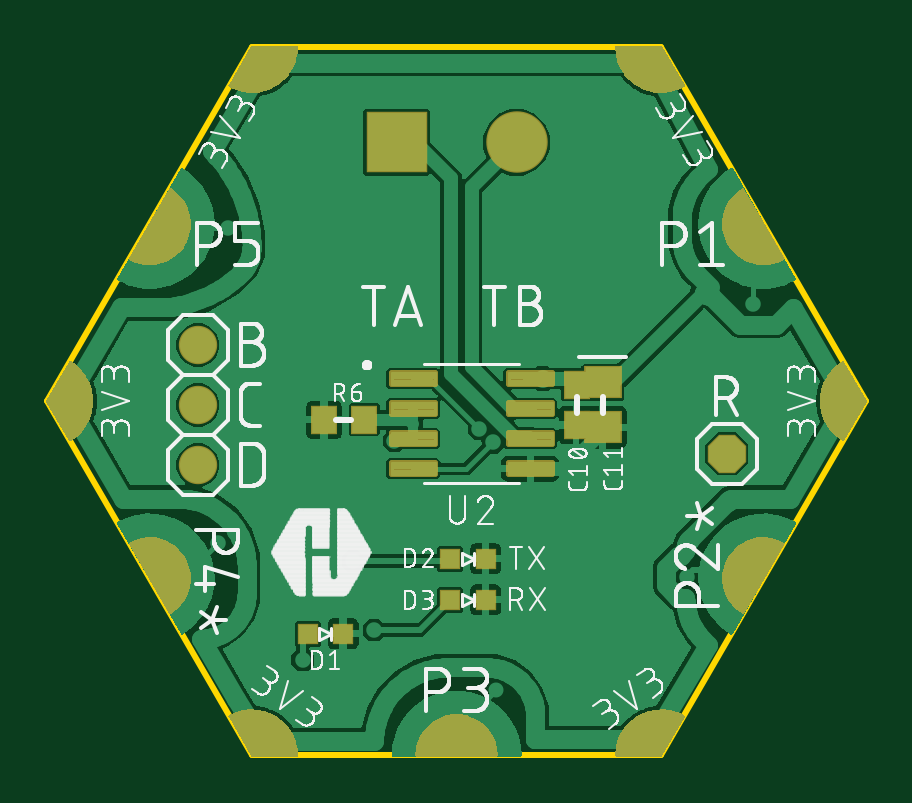
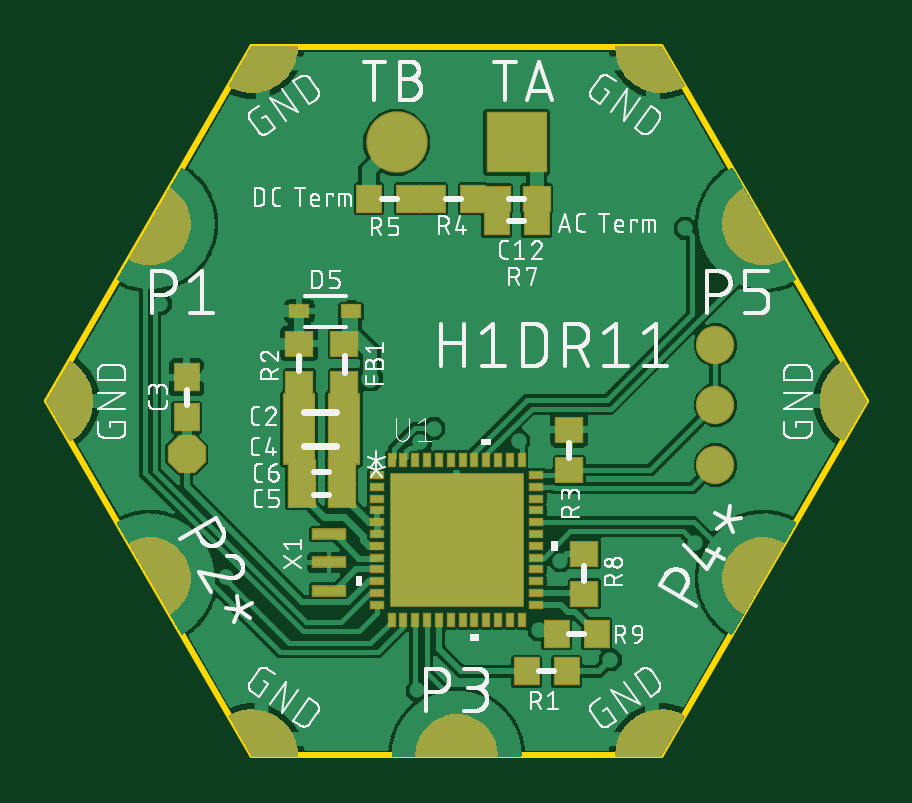
Circuit board: 9 layer files. Board 34.6 x 30.0 mm.
- bottom_copper: copper_bottom.gbr (119540 bytes)
- top_copper: copper_top.gbr (85797 bytes)
- outline: profile.gbr (281 bytes)
- bottom_silk: silkscreen_bottom.gbr (113409 bytes)
- top_silk: silkscreen_top.gbr (133669 bytes)
- bottom_mask: soldermask_bottom.gbr (21167 bytes)
- top_mask: soldermask_top.gbr (20856 bytes)
- paste: solderpaste_bottom.gbr (11529 bytes)
- paste: solderpaste_top.gbr (2215 bytes)

=== bottom_copper: copper_bottom.gbr (119540 bytes, source omitted) ===
=== top_copper: copper_top.gbr (85797 bytes, source omitted) ===
=== outline: profile.gbr ===
G04 EAGLE Gerber RS-274X export*
G75*
%MOMM*%
%FSLAX34Y34*%
%LPD*%
%IN*%
%IPPOS*%
%AMOC8*
5,1,8,0,0,1.08239X$1,22.5*%
G01*
%ADD10C,0.254000*%


D10*
X-173200Y150813D02*
X-86600Y813D01*
X86600Y813D01*
X173200Y150813D01*
X86600Y300813D01*
X-86600Y300813D01*
X-173200Y150813D01*
M02*

=== bottom_silk: silkscreen_bottom.gbr (113409 bytes, source omitted) ===
=== top_silk: silkscreen_top.gbr (133669 bytes, source omitted) ===
=== bottom_mask: soldermask_bottom.gbr (21167 bytes, source omitted) ===
=== top_mask: soldermask_top.gbr (20856 bytes, source omitted) ===
=== paste: solderpaste_bottom.gbr (11529 bytes, source omitted) ===
=== paste: solderpaste_top.gbr ===
G04 EAGLE Gerber RS-274X export*
G75*
%MOMM*%
%FSLAX34Y34*%
%LPD*%
%INSolderpaste Top*%
%IPPOS*%
%AMOC8*
5,1,8,0,0,1.08239X$1,22.5*%
G01*
%ADD10R,1.500000X1.300000*%
%ADD11R,1.000000X1.100000*%
%ADD12R,0.800000X0.800000*%
%ADD13C,0.147500*%


D10*
X61913Y158725D03*
X61913Y139725D03*
D11*
X50800Y157725D03*
X50800Y140725D03*
X-39125Y142875D03*
X-56125Y142875D03*
D12*
X-63063Y52388D03*
X-48063Y52388D03*
X-2738Y84138D03*
X12263Y84138D03*
X-2738Y66675D03*
X12263Y66675D03*
D13*
X-9287Y158125D02*
X-27513Y158125D01*
X-27513Y162551D01*
X-9287Y162551D01*
X-9287Y158125D01*
X-9287Y159526D02*
X-27513Y159526D01*
X-27513Y160927D02*
X-9287Y160927D01*
X-9287Y162328D02*
X-27513Y162328D01*
X-27513Y145425D02*
X-9287Y145425D01*
X-27513Y145425D02*
X-27513Y149851D01*
X-9287Y149851D01*
X-9287Y145425D01*
X-9287Y146826D02*
X-27513Y146826D01*
X-27513Y148227D02*
X-9287Y148227D01*
X-9287Y149628D02*
X-27513Y149628D01*
X-27513Y132725D02*
X-9287Y132725D01*
X-27513Y132725D02*
X-27513Y137151D01*
X-9287Y137151D01*
X-9287Y132725D01*
X-9287Y134126D02*
X-27513Y134126D01*
X-27513Y135527D02*
X-9287Y135527D01*
X-9287Y136928D02*
X-27513Y136928D01*
X-27513Y120025D02*
X-9287Y120025D01*
X-27513Y120025D02*
X-27513Y124451D01*
X-9287Y124451D01*
X-9287Y120025D01*
X-9287Y121426D02*
X-27513Y121426D01*
X-27513Y122827D02*
X-9287Y122827D01*
X-9287Y124228D02*
X-27513Y124228D01*
X21987Y120025D02*
X40213Y120025D01*
X21987Y120025D02*
X21987Y124451D01*
X40213Y124451D01*
X40213Y120025D01*
X40213Y121426D02*
X21987Y121426D01*
X21987Y122827D02*
X40213Y122827D01*
X40213Y124228D02*
X21987Y124228D01*
X21987Y132725D02*
X40213Y132725D01*
X21987Y132725D02*
X21987Y137151D01*
X40213Y137151D01*
X40213Y132725D01*
X40213Y134126D02*
X21987Y134126D01*
X21987Y135527D02*
X40213Y135527D01*
X40213Y136928D02*
X21987Y136928D01*
X21987Y145425D02*
X40213Y145425D01*
X21987Y145425D02*
X21987Y149851D01*
X40213Y149851D01*
X40213Y145425D01*
X40213Y146826D02*
X21987Y146826D01*
X21987Y148227D02*
X40213Y148227D01*
X40213Y149628D02*
X21987Y149628D01*
X21987Y158125D02*
X40213Y158125D01*
X21987Y158125D02*
X21987Y162551D01*
X40213Y162551D01*
X40213Y158125D01*
X40213Y159526D02*
X21987Y159526D01*
X21987Y160927D02*
X40213Y160927D01*
X40213Y162328D02*
X21987Y162328D01*
M02*

